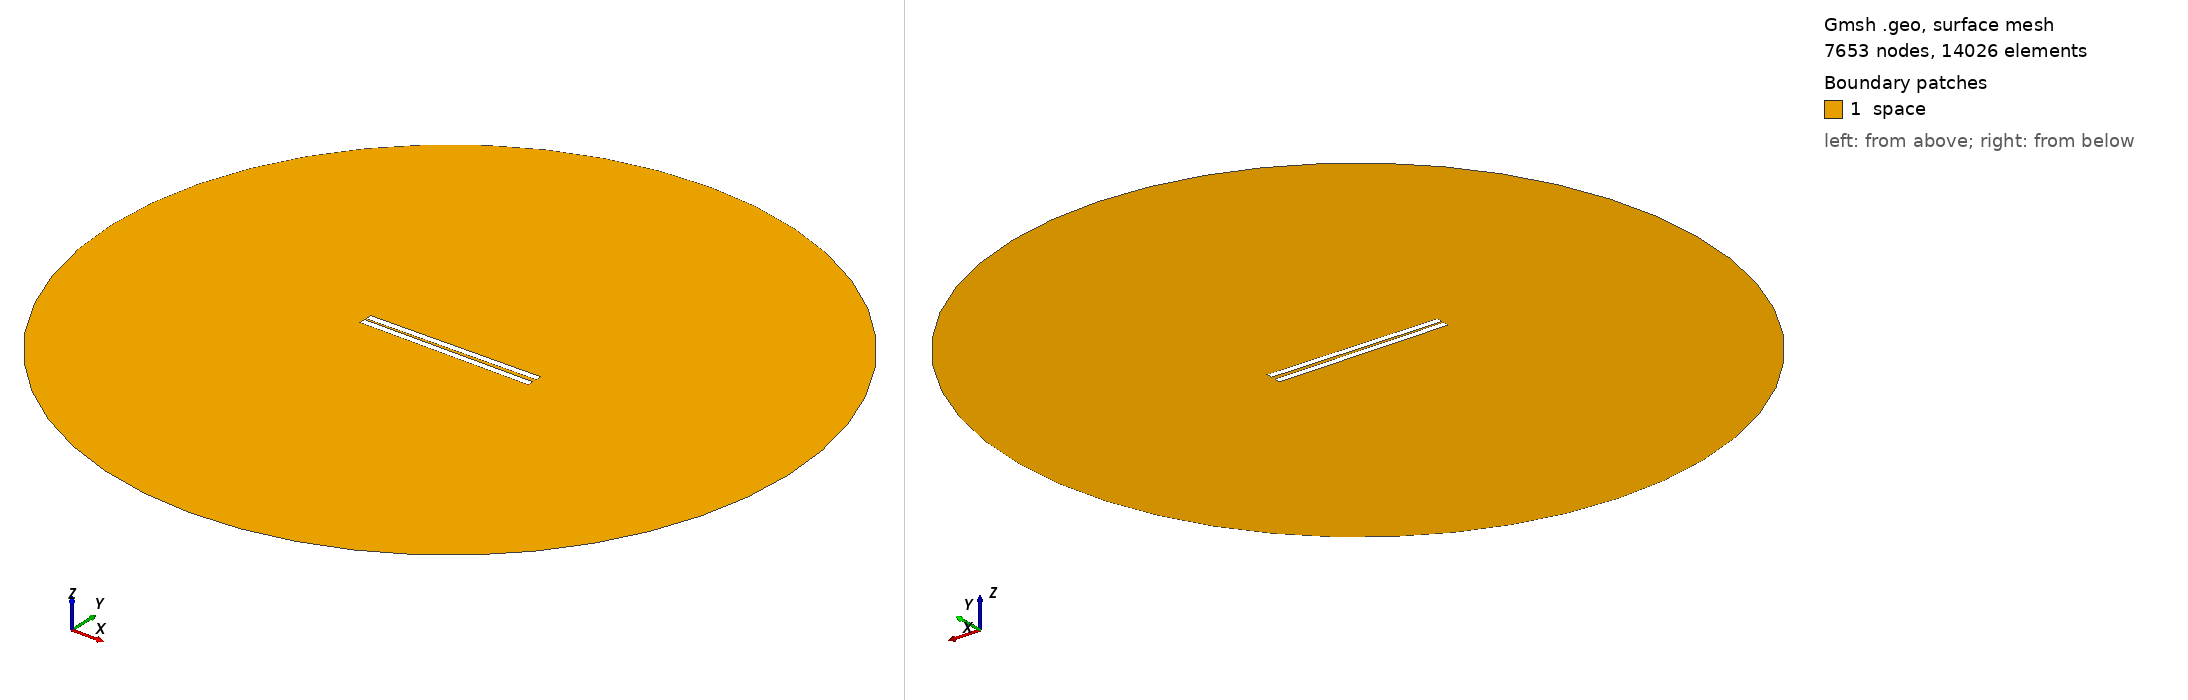

Gmsh geometry script, surface-meshed: 7653 nodes, 14026 surface elements. Boundary patches (legend numbers): 1 space. Left view from above one corner, right view from below the opposite corner. Legend entries are the model's physical surfaces. The drawing asked Gmsh for element sizes between 1% and 20% of the model's largest extent; the script's own settings can give other sizes.

=== 132.geo (drawn) ===
// Set the geometry kernel
SetFactory("OpenCASCADE");

//---------------------------------------
// Rectangles
//---------------------------------------

// Rectangle 1 (top)
Point(1) = {-49.84444444444444, 0.9166666666666666, 0, 1.0};
Point(2) = {49.84444444444444, 0.9166666666666666, 0, 1.0};
Point(3) = {49.84444444444444, 4.605555555555556, 0, 1.0};
Point(4) = {-49.84444444444444, 4.605555555555556, 0, 1.0};

Line(1) = {1, 2};
Line(2) = {2, 3};
Line(3) = {3, 4};
Line(4) = {4, 1};

Line Loop(1) = {1, 2, 3, 4};
Plane Surface(1) = {1};

Rotate { {0, 0, 1}, {0,  0.9166666666666666,  0}, 0.014 } {
  Surface{1};
}

// Rectangle 2 (bottom)
Point(5) = {-49.84444444444444, -0.9166666666666666, 0, 1.0};
Point(6) = {49.84444444444444, -0.9166666666666666, 0, 1.0};
Point(7) = {49.84444444444444, -4.605555555555556, 0, 1.0};
Point(8) = {-49.84444444444444, -4.605555555555556, 0, 1.0};

Line(5) = {5, 6};
Line(6) = {6, 7};
Line(7) = {7, 8};
Line(8) = {8, 5};

Line Loop(2) = {5, 6, 7, 8};
Plane Surface(2) = {2}; 


//---------------------------------------
// Circle
//---------------------------------------

// Define points
Point(9) = {0, 0, 0};        // Center
Point(10) = {200, 0, 0};     // Start point
Point(11) = {0, 200, 0};     // 90 degrees
Point(12) = {-200, 0, 0};    // 180 degrees
Point(13) = {0, -200, 0};    // 270 degrees

// Define circle arcs (each needs start, center, end)
Circle(9) = {10, 9, 11};
Circle(10) = {11, 9, 12};
Circle(11) = {12, 9, 13};
Circle(12) = {13, 9, 10};

// Define curve loop and surface if needed
Curve Loop(3) = {9, 10, 11, 12};
Surface(3) = {3};

//---------------------------------------
// Define Physical Groups
//---------------------------------------                

//--- Physical Curves
// Physical groups for boundaries
Physical Line("force_segment", 10) = {1};
Physical Line("upper_plate", 11) = {2, 3, 4};
Physical Line("lower_plate", 12) = {5, 6, 7, 8};
Physical Line("boundary", 20) = {9, 10, 11, 12};

// Subtract Rectangles from Circle
BooleanDifference{ Surface{3}; Delete; }{ Surface{1}; Surface{2}; Delete; }
//--- Physical Surfaces
Physical Surface("space", 30) = {3};


//---------------------------------------
// Fine mesh near the plates
//--------------------------------------- 

// Define a distance field for mesh refinement
Field[1] = Distance;
Field[1].CurvesList = {1, 2, 3, 4, 5, 6, 7, 8};  // Rectangle curves
Field[1].NumPointsPerCurve = 200;

c = 0.3;
// Define threshold field to control mesh size based on distance to attractor
Field[2] = Threshold;
Field[2].IField = 1;
Field[2].LcMin = c; // Minimum element size near the attractor
Field[2].LcMax = 100*c;  // Maximum element size away from the attractor
Field[2].DistMin = 0.01;
Field[2].DistMax = 40;

Background Field = 2;

//---------------------------------------
// 6. Generate the Mesh
//---------------------------------------
Mesh 2;  // 2D mesh generation
